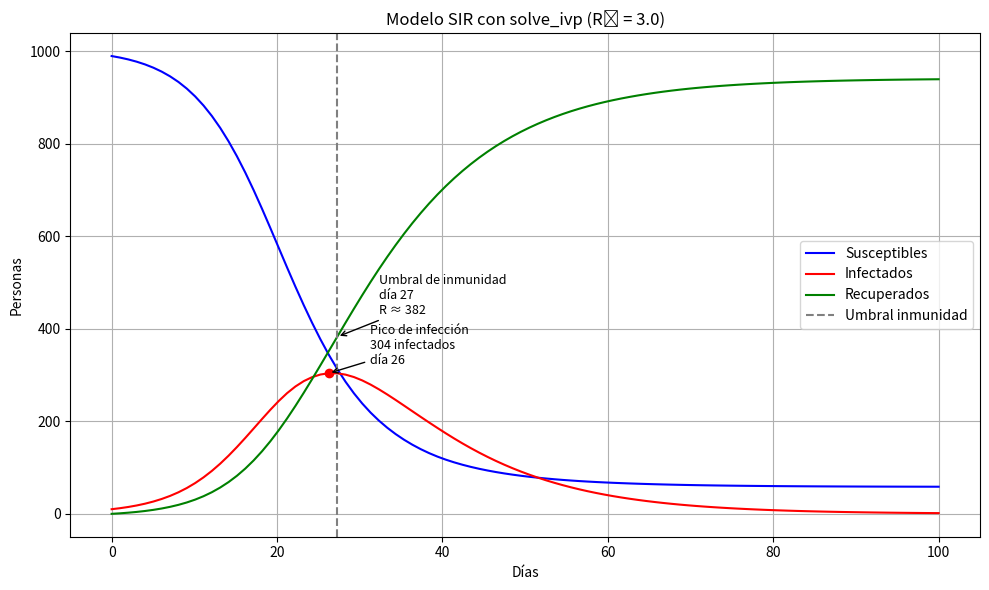

Write the Python code that produced this figure.
import numpy as np
import matplotlib.pyplot as plt
from scipy.integrate import solve_ivp

# Parámetros del modelo
N = 1000
I0 = 10
R0 = 0
S0 = N - I0 - R0

beta = 0.3
gamma = 0.1
R_0 = beta / gamma
herd_immunity_threshold = 1 - 1/R_0  # 66.7% para R0 = 3

# Función derivada
def deriv(t, y, N, beta, gamma):
    S, I, R = y
    dSdt = -beta * S * I / N
    dIdt = beta * S * I / N - gamma * I
    dRdt = gamma * I
    return [dSdt, dIdt, dRdt]

# Condiciones iniciales
y0 = [S0, I0, R0]
t_eval = np.linspace(0, 100, 100)

# Resolver
sol = solve_ivp(
    fun=lambda t, y: deriv(t, y, N, beta, gamma),
    t_span=(0, 100),
    y0=y0,
    t_eval=t_eval
)
t = sol.t
S, I, R = sol.y

# 1. Encontrar el punto máximo de infección
max_I = np.max(I)
t_max_I = t[np.argmax(I)]

# 2. Calcular cuándo se alcanza el umbral de inmunidad
herd_S_threshold = N * (1 - herd_immunity_threshold)  # S = 33.3% de N
herd_idx = np.where(S < herd_S_threshold)[0]
t_herd = t[herd_idx[0]] if herd_idx.size > 0 else None
R_herd = R[herd_idx[0]] if herd_idx.size > 0 else None

# Graficar
plt.figure(figsize=(10,6))
plt.plot(t, S, 'b', label='Susceptibles')
plt.plot(t, I, 'r', label='Infectados')
plt.plot(t, R, 'g', label='Recuperados')

# Anotar el pico de infección
plt.plot(t_max_I, max_I, 'ro')
plt.annotate(f'Pico de infección\n{int(max_I)} infectados\ndía {int(t_max_I)}',
             xy=(t_max_I, max_I), xytext=(t_max_I + 5, max_I + 20),
             arrowprops=dict(arrowstyle='->'), fontsize=9)

# Anotar el umbral de inmunidad de grupo
if t_herd:
    plt.axvline(t_herd, color='gray', linestyle='--', label='Umbral inmunidad')
    plt.annotate(f'Umbral de inmunidad\ndía {int(t_herd)}\nR ≈ {int(R_herd)}',
                 xy=(t_herd, R_herd), xytext=(t_herd + 5, R_herd + 50),
                 arrowprops=dict(arrowstyle='->'), fontsize=9)

# Estética general
plt.xlabel('Días')
plt.ylabel('Personas')
plt.title(f'Modelo SIR con solve_ivp (R₀ = {R_0:.1f})')
plt.legend()
plt.grid(True)
plt.tight_layout()
plt.show()